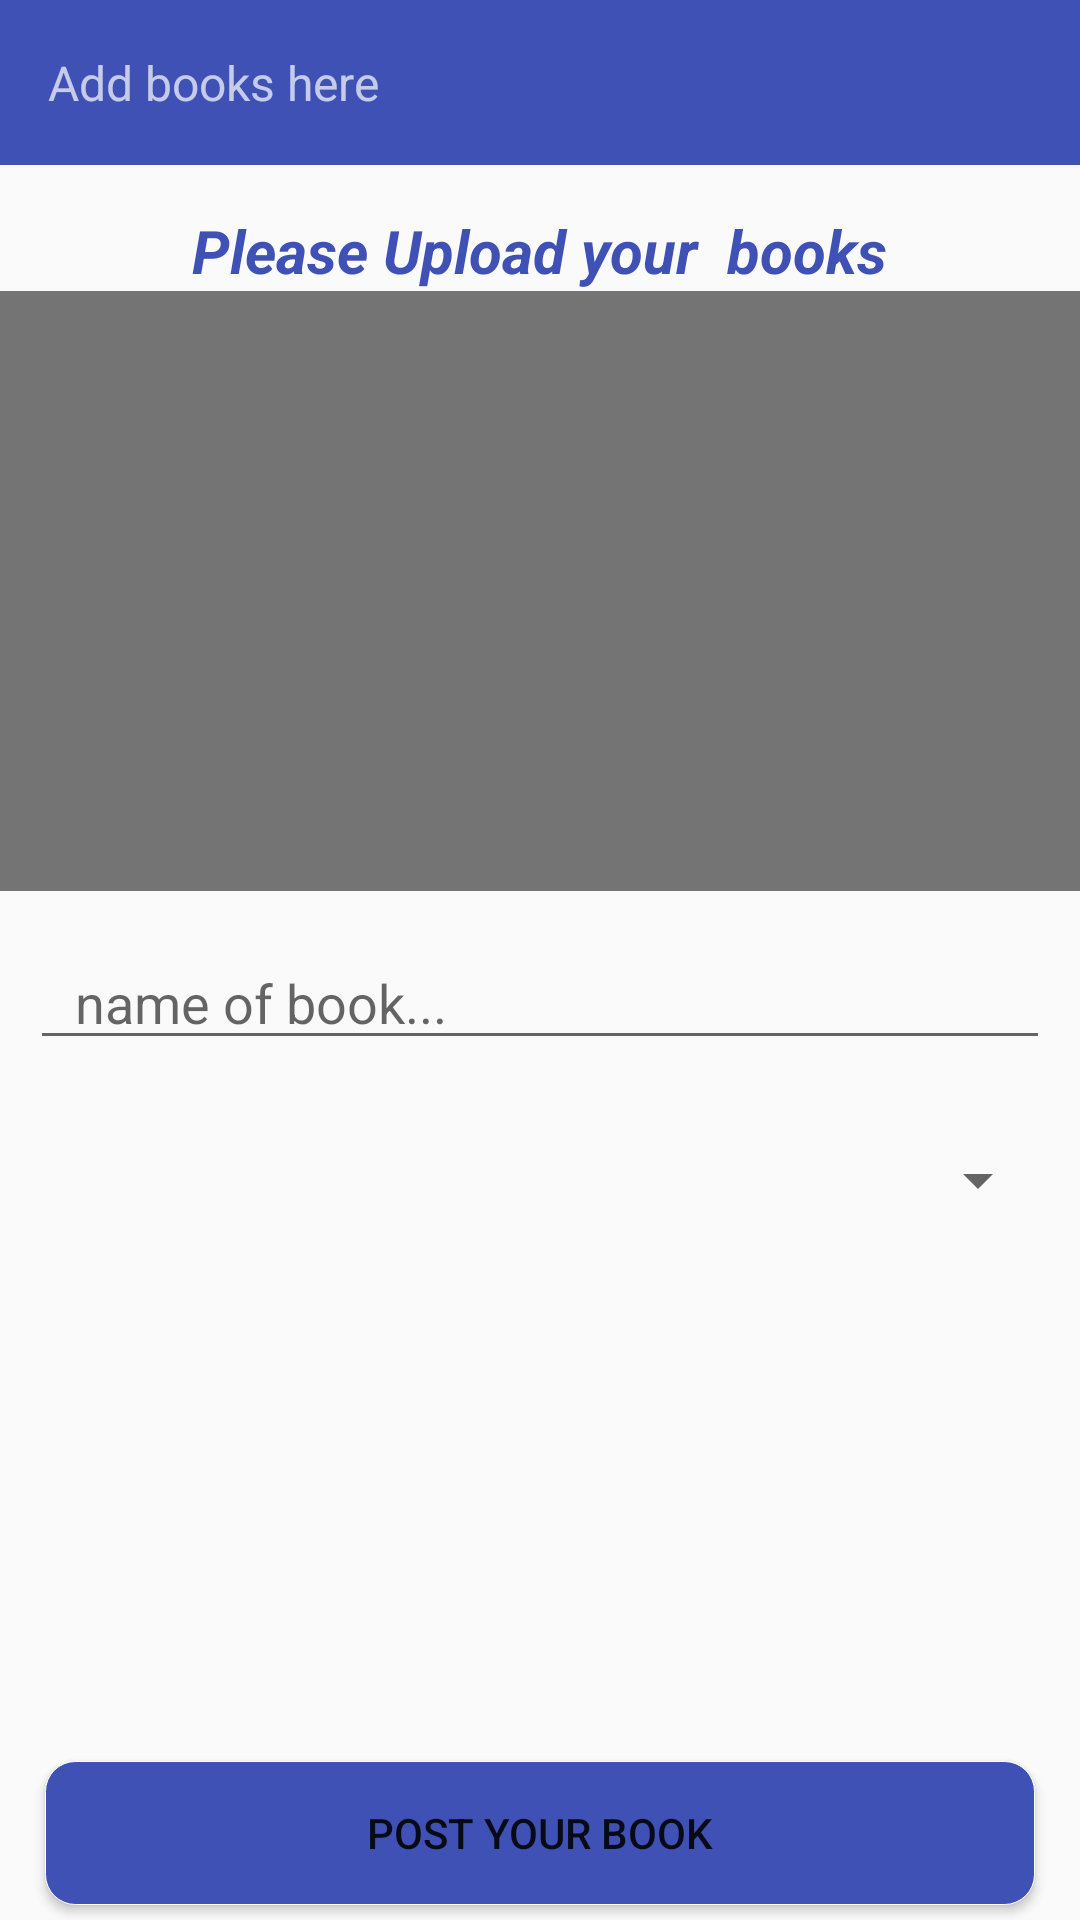

The Android layout XML behind this screen, and the referenced resources:
<!-- AndroidManifest.xml: application theme AppTheme -->
<!-- res/layout/activity_postbook.xml -->
<?xml version="1.0" encoding="utf-8"?>
<RelativeLayout xmlns:android="http://schemas.android.com/apk/res/android"
    android:layout_width="match_parent"
    xmlns:app="http://schemas.android.com/apk/res-auto"

    android:layout_height="match_parent">
    <android.support.v7.widget.Toolbar
        android:id="@+id/toolbar"
        android:layout_width="match_parent"
        android:layout_height="55dp"
        app:subtitle="Add books here"
        android:theme="@style/ThemeOverlay.AppCompat.Dark.ActionBar"
        android:background="@color/colorPrimary"
        app:popupTheme="@style/AppTheme.PopupOverlay" />

    <TextView
        android:layout_width="wrap_content"
        android:layout_height="wrap_content"
        android:textSize="20sp"
        android:layout_below="@id/toolbar"
        android:layout_gravity="center"
        android:layout_centerHorizontal="true"
        android:layout_marginTop="15dp"
        android:textColor="@color/colorPrimary"
        android:textStyle="bold|italic"
        android:id="@+id/bw"
        android:text="Please Upload your  books"/>

    <ImageView
        android:layout_below="@+id/bw"
        android:id="@+id/pdfselectimage"
        android:layout_width="match_parent"
        android:layout_height="200dp"
        android:background="@color/likeBtnGray" />

    <EditText
        android:layout_below="@id/pdfselectimage"
        android:id="@+id/edtnameofbook"
        android:layout_width="match_parent"
        android:layout_height="wrap_content"
        android:layout_marginTop="15dp"
        android:paddingLeft="15dp"

        android:layout_marginLeft="10dp"
        android:layout_marginRight="10dp"
        android:hint="name of book..."
        />

    <Spinner
        android:id="@+id/spinner"
        android:layout_width="match_parent"
        android:layout_height="wrap_content"
        android:layout_marginTop="15dp"
       android:padding="25dp"

        android:layout_below="@id/edtnameofbook"
        android:layout_marginLeft="10dp"
        android:layout_marginRight="10dp"

        />

    <Button
        android:id="@+id/btnsubmitpdf"

        android:layout_width="match_parent"
        android:layout_height="wrap_content"

        android:layout_marginBottom="5dp"

      android:layout_alignParentBottom="true"

        android:layout_marginRight="15dp"
        android:layout_marginLeft="15dp"
        android:background="@drawable/edittext222"

        android:text="Post your book"/>
</RelativeLayout>
<!-- resources referenced by this layout -->
<resources>
  <color name="colorPrimary">#3F51B5</color>
  <color name="likeBtnGray">#747474</color>
  <!-- drawable edittext222 (drawable) -->
  <?xml version="1.0" encoding="utf-8"?>
  <shape
      xmlns:android="http://schemas.android.com/apk/res/android"
      android:shape="rectangle">
  
  <corners android:radius="10dp"/>
      <solid android:color="@color/colorPrimary"/>
      <stroke
          android:width="0.2dp"
          android:color="@android:color/white"/>
  
  
  </shape>
  <style name="AppTheme.PopupOverlay" parent="Theme.AppCompat.Light.NoActionBar" />
  <style name="AppTheme" parent="Theme.AppCompat.Light.NoActionBar">
          <item name="colorPrimary">@color/colorPrimary</item>
          <item name="colorPrimaryDark">@color/colorPrimaryDark</item>
          <item name="colorAccent">@color/colorAccent</item>
  
      </style>
  <color name="colorPrimaryDark">#303F9F</color>
  <color name="colorAccent">#FF4081</color>
</resources>
